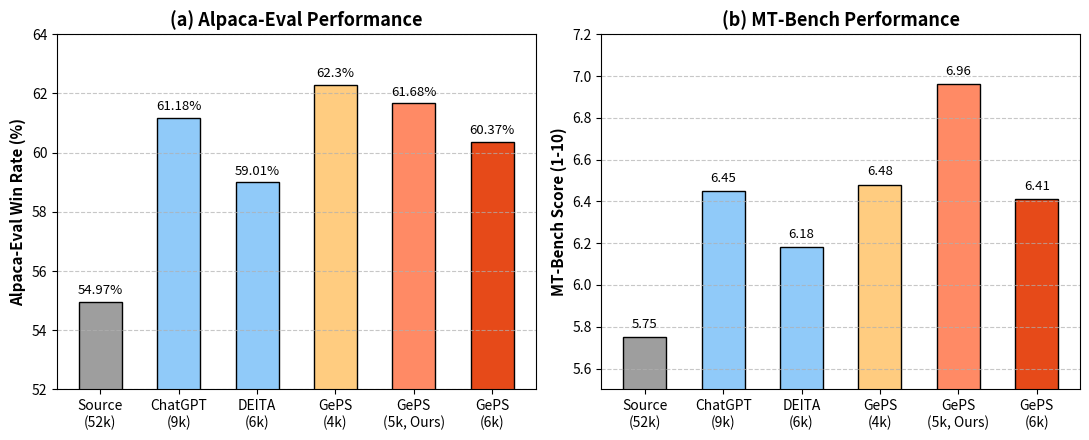
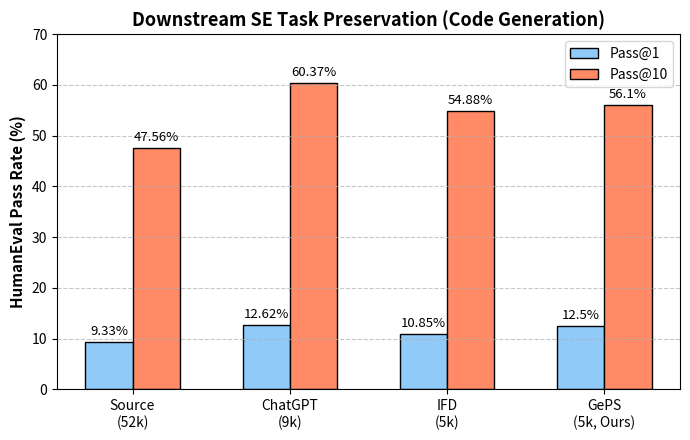

Write the Python code that produced these figures, in order.
import matplotlib.pyplot as plt
import numpy as np
import os

# 确保输出目录存在
os.makedirs('./images', exist_ok=True)

# ==========================================
# 图 1: 通用性能对比 (极简故事流)
# ==========================================
# 核心阵列：底线(52k) -> 上限(9k) -> 竞品(DEITA) -> GePS缩放规律
models_gen = ['Source\n(52k)', 'ChatGPT\n(9k)', 'DEITA\n(6k)', 'GePS\n(4k)', 'GePS\n(5k, Ours)', 'GePS\n(6k)']

# 对应的数据 (已剔除冗余基线)
alpaca_scores = [54.97, 61.18, 59.01, 62.30, 61.68, 60.37]
mt_bench_scores = [5.75, 6.45, 6.18, 6.48, 6.96, 6.41]

# 优化排版比例
fig, (ax1, ax2) = plt.subplots(1, 2, figsize=(11, 4.5))

# 颜色策略：52k(深灰警告), 9k/DEITA(浅蓝基线), GePS系列(橙色渐变强调)
colors = ['#9E9E9E', '#90CAF9', '#90CAF9', '#FFCC80', '#FF8A65', '#E64A19']

# 子图 1: Alpaca-Eval
bars1 = ax1.bar(models_gen, alpaca_scores, color=colors, edgecolor='black', width=0.55)
ax1.set_ylim(52, 64) # 适配52k的低分
ax1.set_ylabel('Alpaca-Eval Win Rate (%)', fontsize=11, fontweight='bold')
ax1.set_title('(a) Alpaca-Eval Performance', fontsize=13, fontweight='bold')
ax1.tick_params(axis='x', labelsize=10) # 不再需要倾斜，因为只有6个且带换行
ax1.grid(axis='y', linestyle='--', alpha=0.7)

for bar in bars1:
    yval = bar.get_height()
    ax1.text(bar.get_x() + bar.get_width()/2, yval + 0.15, f'{yval}%', ha='center', va='bottom', fontsize=9.5)

# 子图 2: MT-Bench
bars2 = ax2.bar(models_gen, mt_bench_scores, color=colors, edgecolor='black', width=0.55)
ax2.set_ylim(5.5, 7.2)
ax2.set_ylabel('MT-Bench Score (1-10)', fontsize=11, fontweight='bold')
ax2.set_title('(b) MT-Bench Performance', fontsize=13, fontweight='bold')
ax2.tick_params(axis='x', labelsize=10)
ax2.grid(axis='y', linestyle='--', alpha=0.7)

for bar in bars2:
    yval = bar.get_height()
    ax2.text(bar.get_x() + bar.get_width()/2, yval + 0.03, f'{yval}', ha='center', va='bottom', fontsize=9.5)

plt.tight_layout()
plt.savefig('./images/general_performance.pdf', format='pdf', bbox_inches='tight', dpi=300)
plt.close()

# ==========================================
# 图 2: HumanEval 代码能力保真度对比
# ==========================================
# 加入 52k 作为技术债务的视觉冲击点
models_he = ['Source\n(52k)', 'ChatGPT\n(9k)', 'IFD\n(5k)', 'GePS\n(5k, Ours)']
pass_1 = [9.33, 12.62, 10.85, 12.50]
pass_10 = [47.56, 60.37, 54.88, 56.10]

x = np.arange(len(models_he))
width = 0.3

fig, ax = plt.subplots(figsize=(7, 4.5))
rects1 = ax.bar(x - width/2, pass_1, width, label='Pass@1', color='#90CAF9', edgecolor='black')
rects2 = ax.bar(x + width/2, pass_10, width, label='Pass@10', color='#FF8A65', edgecolor='black')

ax.set_ylabel('HumanEval Pass Rate (%)', fontsize=11, fontweight='bold')
ax.set_title('Downstream SE Task Preservation (Code Generation)', fontsize=13, fontweight='bold')
ax.set_xticks(x)
ax.set_xticklabels(models_he, fontsize=10)
ax.set_ylim(0, 70) 
ax.legend(fontsize=10)
ax.grid(axis='y', linestyle='--', alpha=0.7)

def autolabel(rects):
    for rect in rects:
        height = rect.get_height()
        ax.annotate(f'{height}%',
                    xy=(rect.get_x() + rect.get_width() / 2, height),
                    xytext=(0, 3),  
                    textcoords="offset points",
                    ha='center', va='bottom', fontsize=9.5)

autolabel(rects1)
autolabel(rects2)

plt.tight_layout()
plt.savefig('./images/humaneval_preservation.pdf', format='pdf', bbox_inches='tight', dpi=300)
plt.close()

print("[*] 成功生成极简高清图表: general_performance.pdf 和 humaneval_preservation.pdf")
